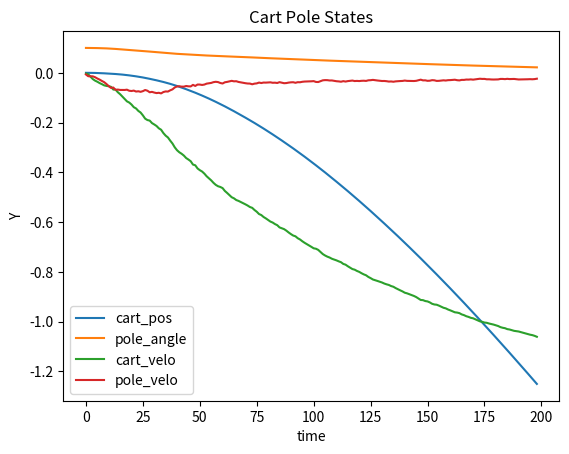

The matplotlib source for this figure:
import numpy as np
import matplotlib.pyplot as plt
import random

# system parameters
g = 9.81  # gravitational acceleration
l = 1.0   # length of the pole
m = 0.1   # mass of the pole
M = 1.0   # mass of the cart
dt = 0.01 # time step
K = 100   # number of samples
T = 200   # time steps
sigma = 1.0
lambda_ = 1.0

# Generate a random number in the range [0, 1]
def gen_rand():
    return random.uniform(0.0, 1.0)

# Cart-pole dynamics
def cart_pole_dynamics(x, u):
    theta = x[1]
    theta_dot = x[3]
    sin_theta = np.sin(theta)
    cos_theta = np.cos(theta)
    a = (1.0 / (M + m - m * cos_theta * cos_theta)) * (u + m * sin_theta * (l * theta_dot * theta_dot + g * cos_theta))
    theta_ddot = (1.0 / (l * (M + m - m * cos_theta * cos_theta))) * (-u * cos_theta - m * l * theta_dot * theta_dot * sin_theta * cos_theta - (M + m) * g * sin_theta)
    
    x_dot = np.array([x[2], x[3], a, theta_ddot])
    x_next = x + x_dot * dt
    return x_next

# Cost function
def cost_function(x, u):
    Q = np.diag([1.0, 10.0, 1.0, 100.0])  # Diagonal matrix Q
    R = 0.1  # Scalar R
    
    cost = np.dot(x.T, np.dot(Q, x)) + u * R * u
    return cost

# MPPI control
def mppi(x):
    dt = 0.01
    T = 10
    K = 100

    U = np.random.randn(K, T) * sigma  # Random initial control inputs
    X = np.zeros((K, T + 1, 4))  # Array to store states
    for k in range(K):
        X[k, 0, :] = x  # Initialize all trajectories with the current state

    costs = np.zeros(K)
    
    for k in range(K):
        for t in range(T):
            X[k, t + 1, :] = cart_pole_dynamics(X[k, t, :], U[k, t])
            costs[k] += cost_function(X[k, t + 1, :], U[k, t])

    # Calculate weights for each trajectory
    weights = np.exp(-lambda_ * (costs - np.min(costs)))
    weights /= np.sum(weights)

    # Compute the weighted sum of control inputs
    u_star = np.sum(weights[:, None] * U, axis=0)
    
    return u_star[0]

# Plotting function
def plot(time, cart_pos, pole_angle, cart_velo, pole_velo):
    plt.title("Cart Pole States")
    plt.plot(time, cart_pos, label="cart_pos")
    plt.plot(time, pole_angle, label="pole_angle")
    plt.plot(time, cart_velo, label="cart_velo")
    plt.plot(time, pole_velo, label="pole_velo")
    plt.xlabel("time")
    plt.ylabel("Y")
    plt.legend()
    plt.show()

# Main function
def main():
    Tx = 200
    x = np.array([0.0, 0.1, 0.0, 0.0])  # Initial state [x, theta, x_dot, theta_dot]
    X = np.zeros((T, 4))
    U = np.zeros(T)
    
    time = []
    cart_pos = []
    pole_angle = []
    cart_velo = []
    pole_velo = []

    for t in range(Tx - 1):
        U[t] = mppi(x)
        x = cart_pole_dynamics(x, U[t])
        X[t + 1, :] = x
        time.append(t)
        cart_pos.append(X[t + 1, 0])
        pole_angle.append(X[t + 1, 1])
        cart_velo.append(X[t + 1, 2])
        pole_velo.append(X[t + 1, 3])

    plot(time, cart_pos, pole_angle, cart_velo, pole_velo)

if __name__ == "__main__":
    main()

